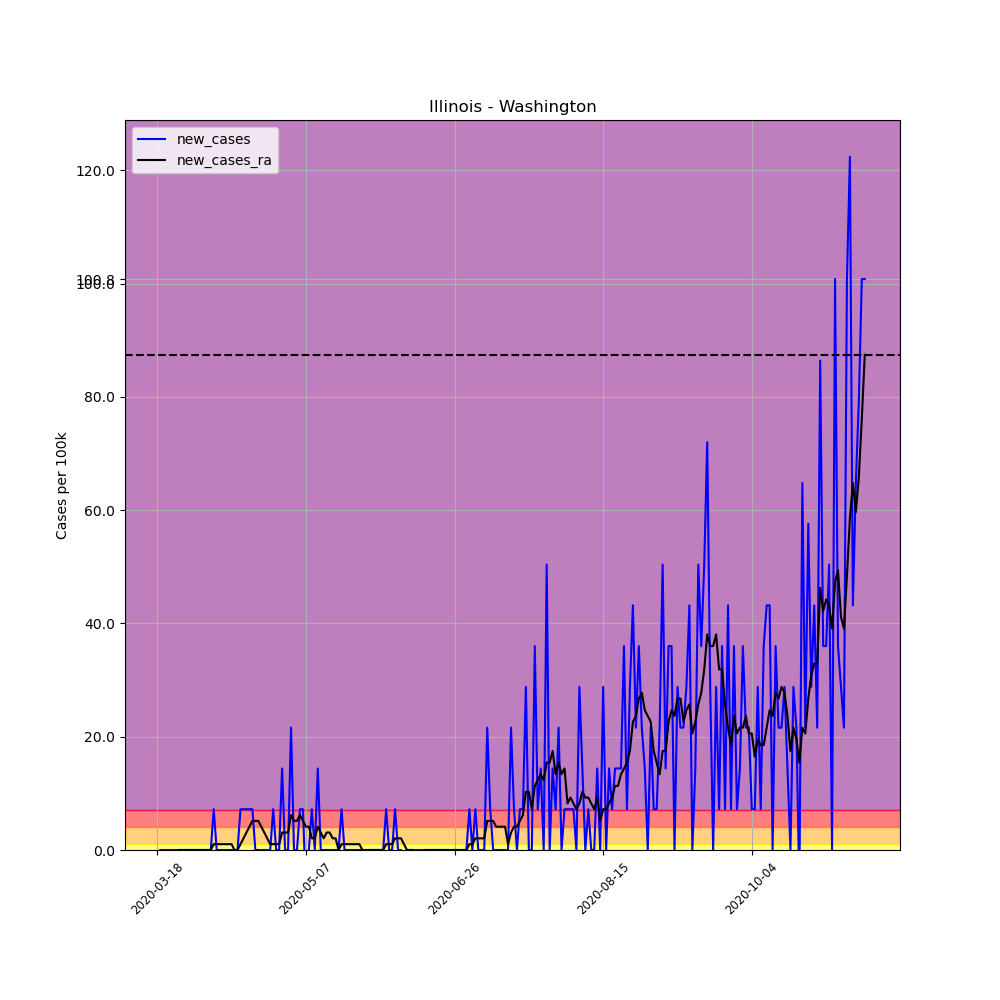

The data file committed next to this chart (first rows):
, date, county, state, fips, cases, deaths, COUNTY, STNAME, CTYNAME, POPESTIMATE2019, per_100k, per_100k_ra, new_cases, new_cases_ra
137299, 2020-03-18, Washington, Illinois, 17189, 1, 0, 189, Illinois, Washington, 13887, 7.201, , , 
137300, 2020-03-19, Washington, Illinois, 17189, 1, 0, 189, Illinois, Washington, 13887, 7.201, , 0.0, 
137301, 2020-03-20, Washington, Illinois, 17189, 1, 0, 189, Illinois, Washington, 13887, 7.201, , 0.0, 
137302, 2020-03-21, Washington, Illinois, 17189, 1, 0, 189, Illinois, Washington, 13887, 7.201, , 0.0, 
137303, 2020-03-22, Washington, Illinois, 17189, 1, 0, 189, Illinois, Washington, 13887, 7.201, , 0.0, 
137304, 2020-03-23, Washington, Illinois, 17189, 1, 0, 189, Illinois, Washington, 13887, 7.201, , 0.0, 
137305, 2020-03-24, Washington, Illinois, 17189, 1, 0, 189, Illinois, Washington, 13887, 7.201, 7.201, 0.0, 
137306, 2020-03-25, Washington, Illinois, 17189, 1, 0, 189, Illinois, Washington, 13887, 7.201, 7.201, 0.0, 0.0
137307, 2020-03-26, Washington, Illinois, 17189, 1, 0, 189, Illinois, Washington, 13887, 7.201, 7.201, 0.0, 0.0
137308, 2020-03-27, Washington, Illinois, 17189, 1, 0, 189, Illinois, Washington, 13887, 7.201, 7.201, 0.0, 0.0
137309, 2020-03-28, Washington, Illinois, 17189, 1, 0, 189, Illinois, Washington, 13887, 7.201, 7.201, 0.0, 0.0
137310, 2020-03-29, Washington, Illinois, 17189, 1, 0, 189, Illinois, Washington, 13887, 7.201, 7.201, 0.0, 0.0
137311, 2020-03-30, Washington, Illinois, 17189, 1, 0, 189, Illinois, Washington, 13887, 7.201, 7.201, 0.0, 0.0
137312, 2020-03-31, Washington, Illinois, 17189, 1, 0, 189, Illinois, Washington, 13887, 7.201, 7.201, 0.0, 0.0
137313, 2020-04-01, Washington, Illinois, 17189, 1, 0, 189, Illinois, Washington, 13887, 7.201, 7.201, 0.0, 0.0
137314, 2020-04-02, Washington, Illinois, 17189, 1, 0, 189, Illinois, Washington, 13887, 7.201, 7.201, 0.0, 0.0
137315, 2020-04-03, Washington, Illinois, 17189, 1, 0, 189, Illinois, Washington, 13887, 7.201, 7.201, 0.0, 0.0
137316, 2020-04-04, Washington, Illinois, 17189, 1, 0, 189, Illinois, Washington, 13887, 7.201, 7.201, 0.0, 0.0
137317, 2020-04-05, Washington, Illinois, 17189, 1, 0, 189, Illinois, Washington, 13887, 7.201, 7.201, 0.0, 0.0
137318, 2020-04-06, Washington, Illinois, 17189, 2, 0, 189, Illinois, Washington, 13887, 14.4, 8.23, 7.201, 1.029
137319, 2020-04-07, Washington, Illinois, 17189, 2, 0, 189, Illinois, Washington, 13887, 14.4, 9.258, 0.0, 1.029
137320, 2020-04-08, Washington, Illinois, 17189, 2, 0, 189, Illinois, Washington, 13887, 14.4, 10.29, 0.0, 1.029
137321, 2020-04-09, Washington, Illinois, 17189, 2, 0, 189, Illinois, Washington, 13887, 14.4, 11.32, 0.0, 1.029
137322, 2020-04-10, Washington, Illinois, 17189, 2, 0, 189, Illinois, Washington, 13887, 14.4, 12.34, 0.0, 1.029
137323, 2020-04-11, Washington, Illinois, 17189, 2, 0, 189, Illinois, Washington, 13887, 14.4, 13.37, 0.0, 1.029
137324, 2020-04-12, Washington, Illinois, 17189, 2, 0, 189, Illinois, Washington, 13887, 14.4, 14.4, 0.0, 1.029
137325, 2020-04-13, Washington, Illinois, 17189, 2, 0, 189, Illinois, Washington, 13887, 14.4, 14.4, 0.0, 0.0
137326, 2020-04-14, Washington, Illinois, 17189, 2, 0, 189, Illinois, Washington, 13887, 14.4, 14.4, 0.0, 0.0
137327, 2020-04-15, Washington, Illinois, 17189, 3, 0, 189, Illinois, Washington, 13887, 21.6, 15.43, 7.201, 1.029
137328, 2020-04-16, Washington, Illinois, 17189, 4, 0, 189, Illinois, Washington, 13887, 28.8, 17.49, 7.201, 2.057
137329, 2020-04-17, Washington, Illinois, 17189, 5, 0, 189, Illinois, Washington, 13887, 36, 20.57, 7.201, 3.086
137330, 2020-04-18, Washington, Illinois, 17189, 6, 0, 189, Illinois, Washington, 13887, 43.21, 24.69, 7.201, 4.115
137331, 2020-04-19, Washington, Illinois, 17189, 7, 0, 189, Illinois, Washington, 13887, 50.41, 29.83, 7.201, 5.144
137332, 2020-04-20, Washington, Illinois, 17189, 7, 0, 189, Illinois, Washington, 13887, 50.41, 34.98, 0.0, 5.144
137333, 2020-04-21, Washington, Illinois, 17189, 7, 0, 189, Illinois, Washington, 13887, 50.41, 40.12, 0.0, 5.144
137334, 2020-04-22, Washington, Illinois, 17189, 7, 0, 189, Illinois, Washington, 13887, 50.41, 44.23, 0.0, 4.115
137335, 2020-04-23, Washington, Illinois, 17189, 7, 0, 189, Illinois, Washington, 13887, 50.41, 47.32, 0.0, 3.086
137336, 2020-04-24, Washington, Illinois, 17189, 7, 0, 189, Illinois, Washington, 13887, 50.41, 49.38, 0.0, 2.057
137337, 2020-04-25, Washington, Illinois, 17189, 7, 0, 189, Illinois, Washington, 13887, 50.41, 50.41, 0.0, 1.029
137338, 2020-04-26, Washington, Illinois, 17189, 8, 0, 189, Illinois, Washington, 13887, 57.61, 51.44, 7.201, 1.029
137339, 2020-04-27, Washington, Illinois, 17189, 8, 0, 189, Illinois, Washington, 13887, 57.61, 52.46, 0.0, 1.029
137340, 2020-04-28, Washington, Illinois, 17189, 8, 0, 189, Illinois, Washington, 13887, 57.61, 53.49, 0.0, 1.029
137341, 2020-04-29, Washington, Illinois, 17189, 10, 0, 189, Illinois, Washington, 13887, 72.01, 56.58, 14.4, 3.086
137342, 2020-04-30, Washington, Illinois, 17189, 10, 0, 189, Illinois, Washington, 13887, 72.01, 59.67, 0.0, 3.086
137343, 2020-05-01, Washington, Illinois, 17189, 10, 0, 189, Illinois, Washington, 13887, 72.01, 62.75, 0.0, 3.086
137344, 2020-05-02, Washington, Illinois, 17189, 13, 0, 189, Illinois, Washington, 13887, 93.61, 68.92, 21.6, 6.172
137345, 2020-05-03, Washington, Illinois, 17189, 13, 0, 189, Illinois, Washington, 13887, 93.61, 74.07, 0.0, 5.144
137346, 2020-05-04, Washington, Illinois, 17189, 13, 0, 189, Illinois, Washington, 13887, 93.61, 79.21, 0.0, 5.144
137347, 2020-05-05, Washington, Illinois, 17189, 14, 0, 189, Illinois, Washington, 13887, 100.8, 85.38, 7.201, 6.172
137348, 2020-05-06, Washington, Illinois, 17189, 15, 0, 189, Illinois, Washington, 13887, 108, 90.53, 7.201, 5.144
137349, 2020-05-07, Washington, Illinois, 17189, 14, 0, 189, Illinois, Washington, 13887, 100.8, 94.64, -7.201, 4.115
137350, 2020-05-08, Washington, Illinois, 17189, 14, 0, 189, Illinois, Washington, 13887, 100.8, 98.76, 0.0, 4.115
137351, 2020-05-09, Washington, Illinois, 17189, 15, 0, 189, Illinois, Washington, 13887, 108, 100.8, 7.201, 2.057
137352, 2020-05-10, Washington, Illinois, 17189, 15, 0, 189, Illinois, Washington, 13887, 108, 102.9, 0.0, 2.057
137353, 2020-05-11, Washington, Illinois, 17189, 17, 0, 189, Illinois, Washington, 13887, 122.4, 107, 14.4, 4.115
137354, 2020-05-12, Washington, Illinois, 17189, 17, 0, 189, Illinois, Washington, 13887, 122.4, 110.1, 0.0, 3.086
137355, 2020-05-13, Washington, Illinois, 17189, 17, 0, 189, Illinois, Washington, 13887, 122.4, 112.1, 0.0, 2.057
137356, 2020-05-14, Washington, Illinois, 17189, 17, 0, 189, Illinois, Washington, 13887, 122.4, 115.2, 0.0, 3.086
137357, 2020-05-15, Washington, Illinois, 17189, 17, 0, 189, Illinois, Washington, 13887, 122.4, 118.3, 0.0, 3.086
137358, 2020-05-16, Washington, Illinois, 17189, 17, 0, 189, Illinois, Washington, 13887, 122.4, 120.4, 0.0, 2.057
... 179 more rows
